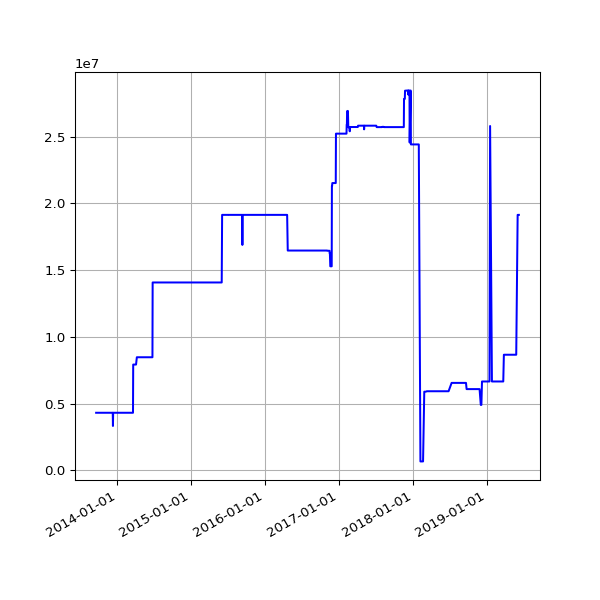

The table this chart was drawn from, first rows:
date, value
2013-09-19 02:16:07 +0100, 4313706
2013-09-20 02:42:51 +0100, 4313706
2013-09-21 02:35:34 +0100, 4313706
2013-09-22 02:42:30 +0100, 4313706
2013-09-23 14:45:25 +0100, 4313706
2013-09-24 02:24:38 +0100, 4313706
2013-09-25 02:24:18 +0100, 4313706
2013-09-25 11:14:19 +0100, 4313706
2013-09-25 15:24:36 +0100, 4313706
2013-09-26 02:28:48 +0100, 4313706
2013-09-27 03:04:57 +0100, 4313706
2013-09-28 02:34:11 +0100, 4313706
2013-09-29 02:37:28 +0100, 4313706
2013-09-30 02:41:33 +0100, 4313706
2013-10-01 02:48:10 +0100, 4313706
2013-10-02 02:40:18 +0100, 4313706
2013-10-03 02:50:49 +0100, 4313706
2013-10-04 02:42:18 +0100, 4313706
2013-10-05 02:35:24 +0100, 4313706
2013-10-06 02:35:14 +0100, 4313706
2013-10-07 02:36:02 +0100, 4313706
2013-10-08 02:48:25 +0100, 4313706
2013-10-09 02:44:15 +0100, 4313706
2013-10-10 02:42:47 +0100, 4313706
2013-10-11 02:43:24 +0100, 4313706
2013-10-12 02:36:46 +0100, 4313706
2013-10-13 02:34:49 +0100, 4313706
2013-10-16 02:38:31 +0100, 4313706
2013-10-17 02:38:11 +0100, 4313706
2013-10-18 03:54:04 +0100, 4313706
2013-10-19 04:22:37 +0100, 4313706
2013-10-20 03:47:14 +0100, 4313706
2013-10-21 03:33:15 +0100, 4313706
2013-10-22 03:54:27 +0100, 4313706
2013-10-23 04:08:12 +0100, 4313706
2013-10-24 03:23:20 +0100, 4313706
2013-10-25 03:49:11 +0100, 4313706
2013-10-26 02:58:11 +0100, 4313706
2013-10-27 04:56:02 +0000, 4313706
2013-10-28 03:29:04 +0000, 4313706
2013-10-29 03:34:38 +0000, 4313706
2013-10-30 03:44:23 +0000, 4313706
2013-10-31 04:16:06 +0000, 4313706
2013-11-01 19:13:36 +0000, 4313706
2013-11-04 10:02:58 +0000, 4313706
2013-11-05 03:51:50 +0000, 4313706
2013-11-06 03:39:36 +0000, 4313706
2013-11-07 03:44:18 +0000, 4313706
2013-11-08 03:49:56 +0000, 4313706
2013-11-09 04:02:57 +0000, 4313706
2013-11-10 03:28:18 +0000, 4313706
2013-11-11 03:43:31 +0000, 4313706
2013-11-12 04:09:49 +0000, 4313706
2013-11-13 04:17:11 +0000, 4313706
2013-11-14 03:34:20 +0000, 4313706
2013-11-15 03:40:17 +0000, 4313706
2013-11-16 03:32:06 +0000, 4313706
2013-11-17 03:26:32 +0000, 4313706
2013-11-18 03:40:30 +0000, 4313706
2013-11-19 03:32:58 +0000, 4313706
... 1,512 more rows
